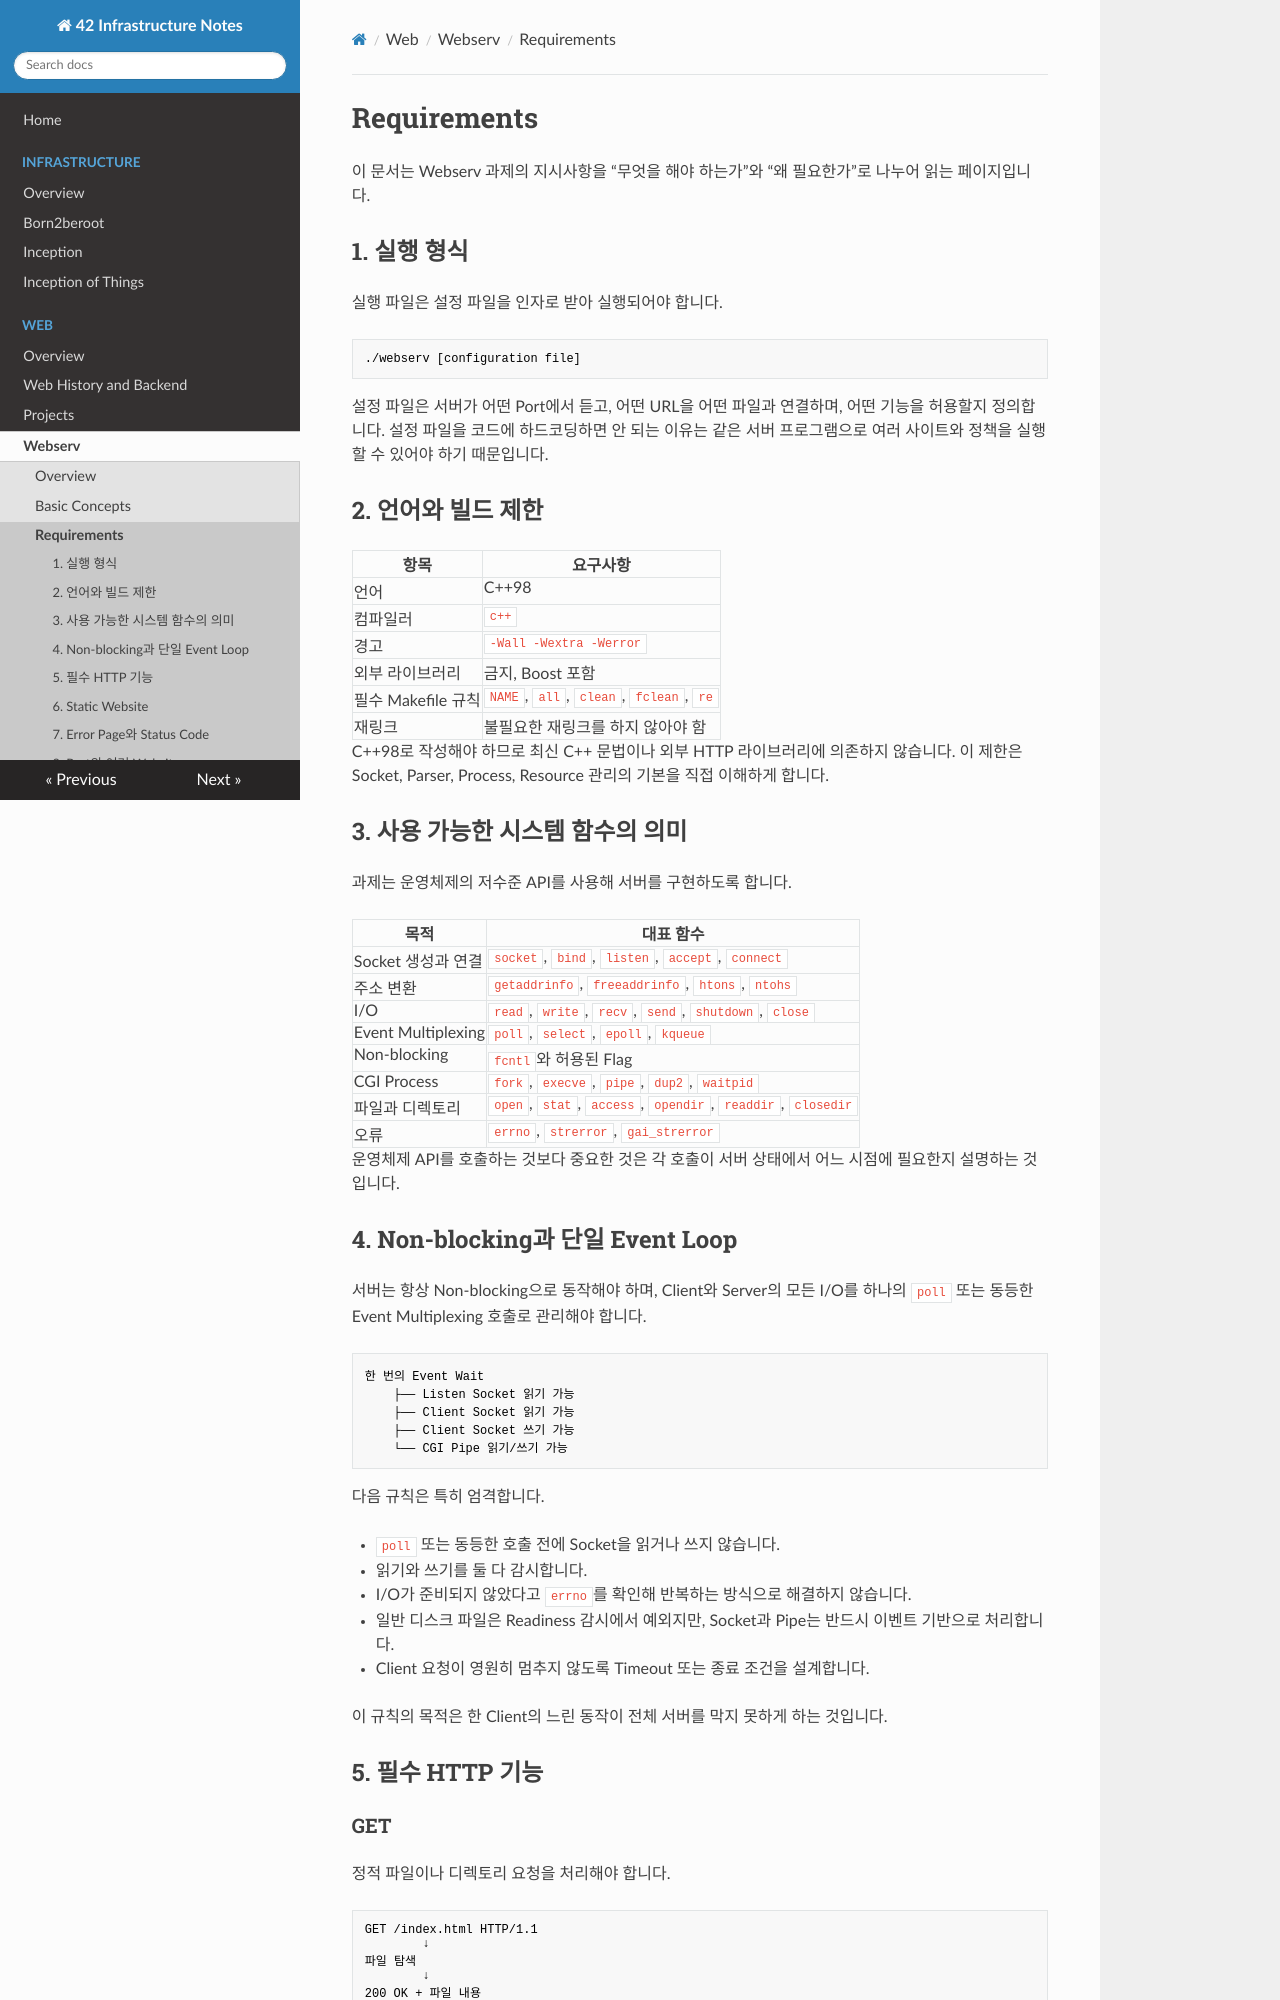

repository: daeunki2/42_doc · page: web/projects/webserv/requirements/index.html · generator: mkdocs

# Requirements

이 문서는 Webserv 과제의 지시사항을 “무엇을 해야 하는가”와 “왜 필요한가”로 나누어 읽는 페이지입니다.

## 1. 실행 형식

실행 파일은 설정 파일을 인자로 받아 실행되어야 합니다.

```bash
./webserv [configuration file]
```

설정 파일은 서버가 어떤 Port에서 듣고, 어떤 URL을 어떤 파일과 연결하며, 어떤 기능을 허용할지 정의합니다. 설정 파일을 코드에 하드코딩하면 안 되는 이유는 같은 서버 프로그램으로 여러 사이트와 정책을 실행할 수 있어야 하기 때문입니다.

## 2. 언어와 빌드 제한

| 항목 | 요구사항 |
|---|---|
| 언어 | C++98 |
| 컴파일러 | `c++` |
| 경고 | `-Wall -Wextra -Werror` |
| 외부 라이브러리 | 금지, Boost 포함 |
| 필수 Makefile 규칙 | `NAME`, `all`, `clean`, `fclean`, `re` |
| 재링크 | 불필요한 재링크를 하지 않아야 함 |

C++98로 작성해야 하므로 최신 C++ 문법이나 외부 HTTP 라이브러리에 의존하지 않습니다. 이 제한은 Socket, Parser, Process, Resource 관리의 기본을 직접 이해하게 합니다.

## 3. 사용 가능한 시스템 함수의 의미

과제는 운영체제의 저수준 API를 사용해 서버를 구현하도록 합니다.

| 목적 | 대표 함수 |
|---|---|
| Socket 생성과 연결 | `socket`, `bind`, `listen`, `accept`, `connect` |
| 주소 변환 | `getaddrinfo`, `freeaddrinfo`, `htons`, `ntohs` |
| I/O | `read`, `write`, `recv`, `send`, `shutdown`, `close` |
| Event Multiplexing | `poll`, `select`, `epoll`, `kqueue` |
| Non-blocking | `fcntl`와 허용된 Flag |
| CGI Process | `fork`, `execve`, `pipe`, `dup2`, `waitpid` |
| 파일과 디렉토리 | `open`, `stat`, `access`, `opendir`, `readdir`, `closedir` |
| 오류 | `errno`, `strerror`, `gai_strerror` |

운영체제 API를 호출하는 것보다 중요한 것은 각 호출이 서버 상태에서 어느 시점에 필요한지 설명하는 것입니다.
